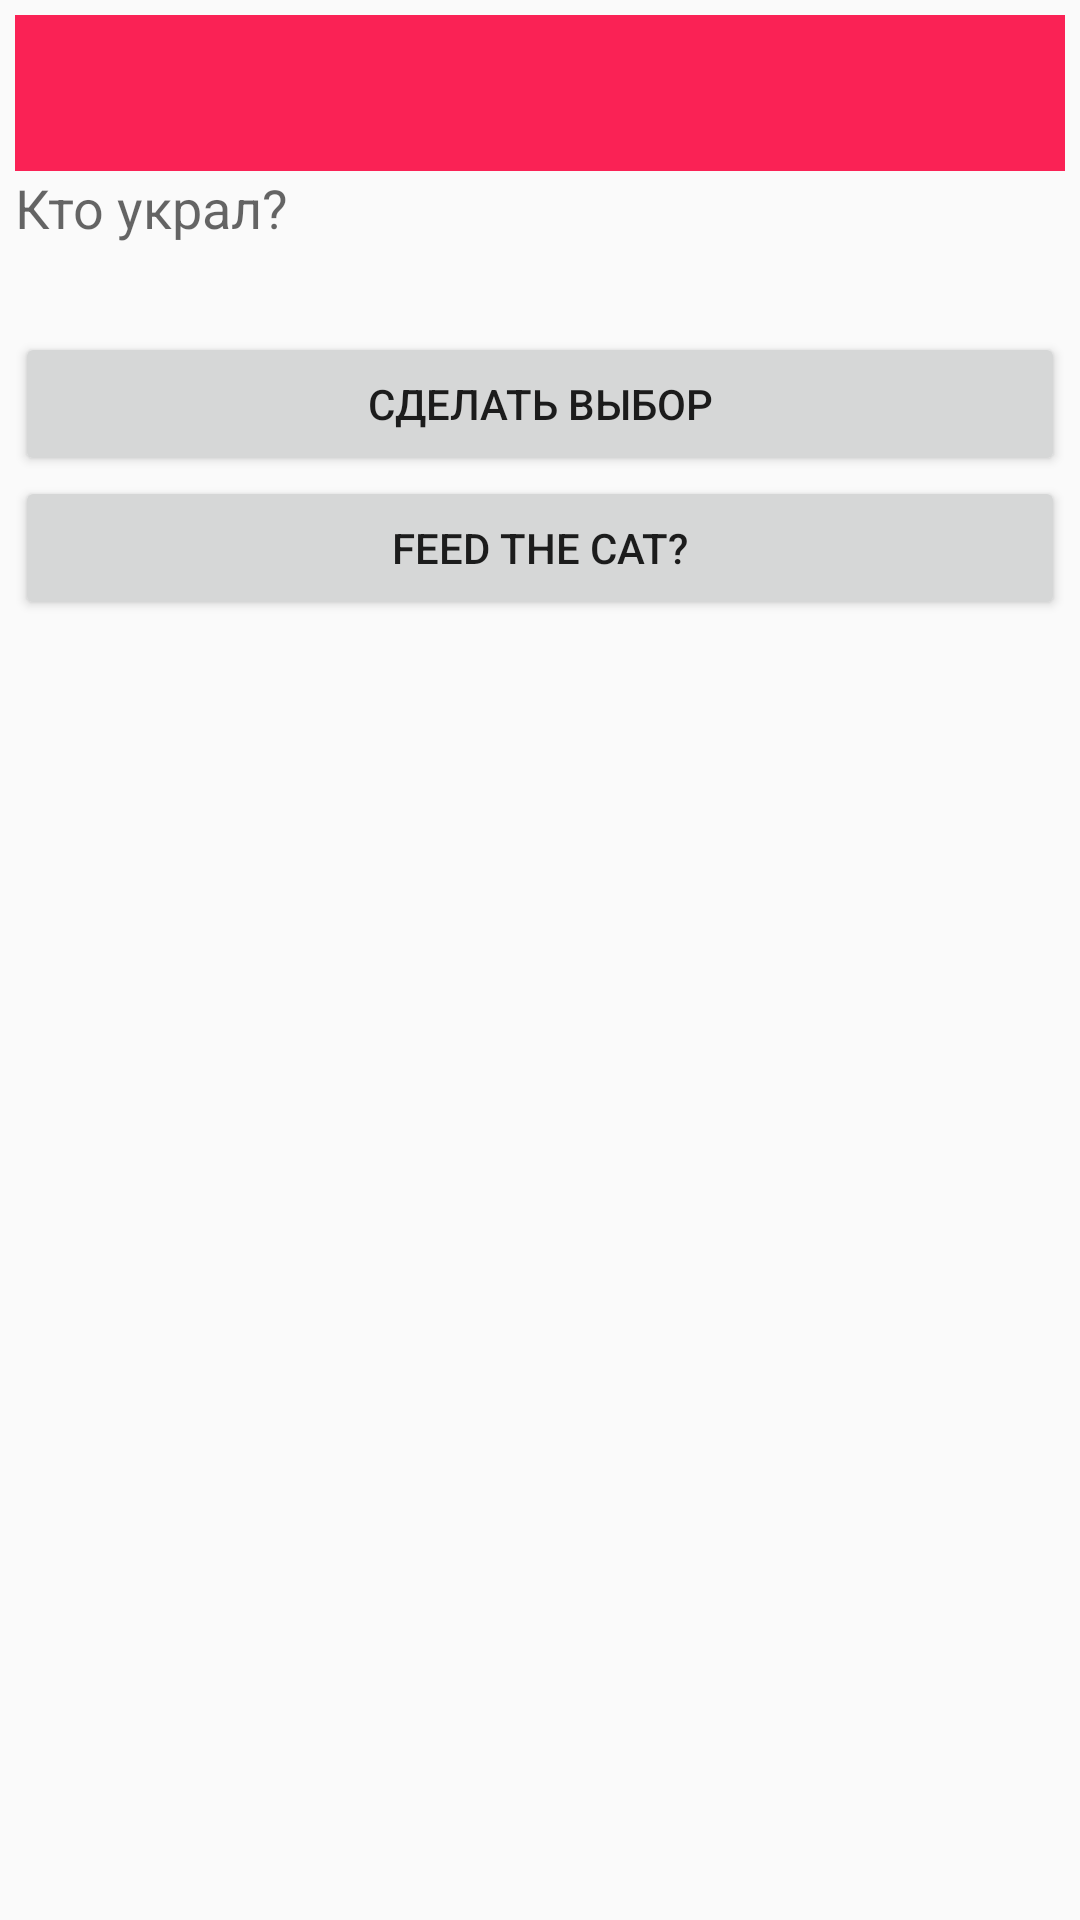

The Android layout XML behind this screen, and the referenced resources:
<!-- AndroidManifest.xml: application theme CustomTheme -->
<!-- res/layout/activity_main.xml -->
<?xml version="1.0" encoding="utf-8"?>
<LinearLayout xmlns:android="http://schemas.android.com/apk/res/android"
    android:id="@+id/LinearLayout1"
    android:layout_width="match_parent"
    android:layout_height="match_parent"
    android:orientation="vertical"
    android:padding="5dp" >

    <ImageView
        android:id="@+id/icon"
        android:layout_width="355dp"
        android:layout_height="52dp"
        android:adjustViewBounds="true"
        android:background="#fa2255"
        android:scaleType="centerCrop"
        android:src="@drawable/sherlock"/>

    <TextView
        android:id="@+id/textViewLabel"
        android:layout_width="match_parent"
        android:layout_height="wrap_content"
        android:text="@string/who"
        android:textAppearance="?android:attr/textAppearanceMedium" />

    <TextView
        android:id="@+id/textViewInfo"
        android:layout_width="match_parent"
        android:layout_height="wrap_content"
        android:textAppearance="?android:attr/textAppearanceLarge" />

    <Button
        android:id="@+id/buttonChoose"
        android:layout_width="match_parent"
        android:layout_height="wrap_content"
        android:onClick="onClick"
        android:text="Сделать выбор" />

    <Button
        android:id="@+id/feedTheCat"
        android:layout_width="match_parent"
        android:layout_height="wrap_content"
        android:onClick="onClickFeed"
        android:text="Feed the cat?"/>

</LinearLayout>
<!-- resources referenced by this layout -->
<resources>
  <string name="who">Кто украл?</string>
  <style name="CustomTheme" parent="Theme.AppCompat.Light.DarkActionBar">
          
          <item name="colorPrimary">@color/primaryColor</item>
          <item name="colorPrimaryDark">@color/primaryColorDark</item>
          <item name="android:alertDialogTheme">@style/AlertDialogCustom</item>
          <item name="colorAccent">@color/accentColor</item>
      </style>
  <color name="primaryColor">#FF9800</color>
  <color name="primaryColorDark">#F57C00</color>
  <style name="AlertDialogCustom" parent="Theme.AppCompat.Light.Dialog">
          <item name="colorAccent">@color/primary</item>
      </style>
  <color name="accentColor">#00E676</color>
  <color name="primary">#388E3C</color>
</resources>
